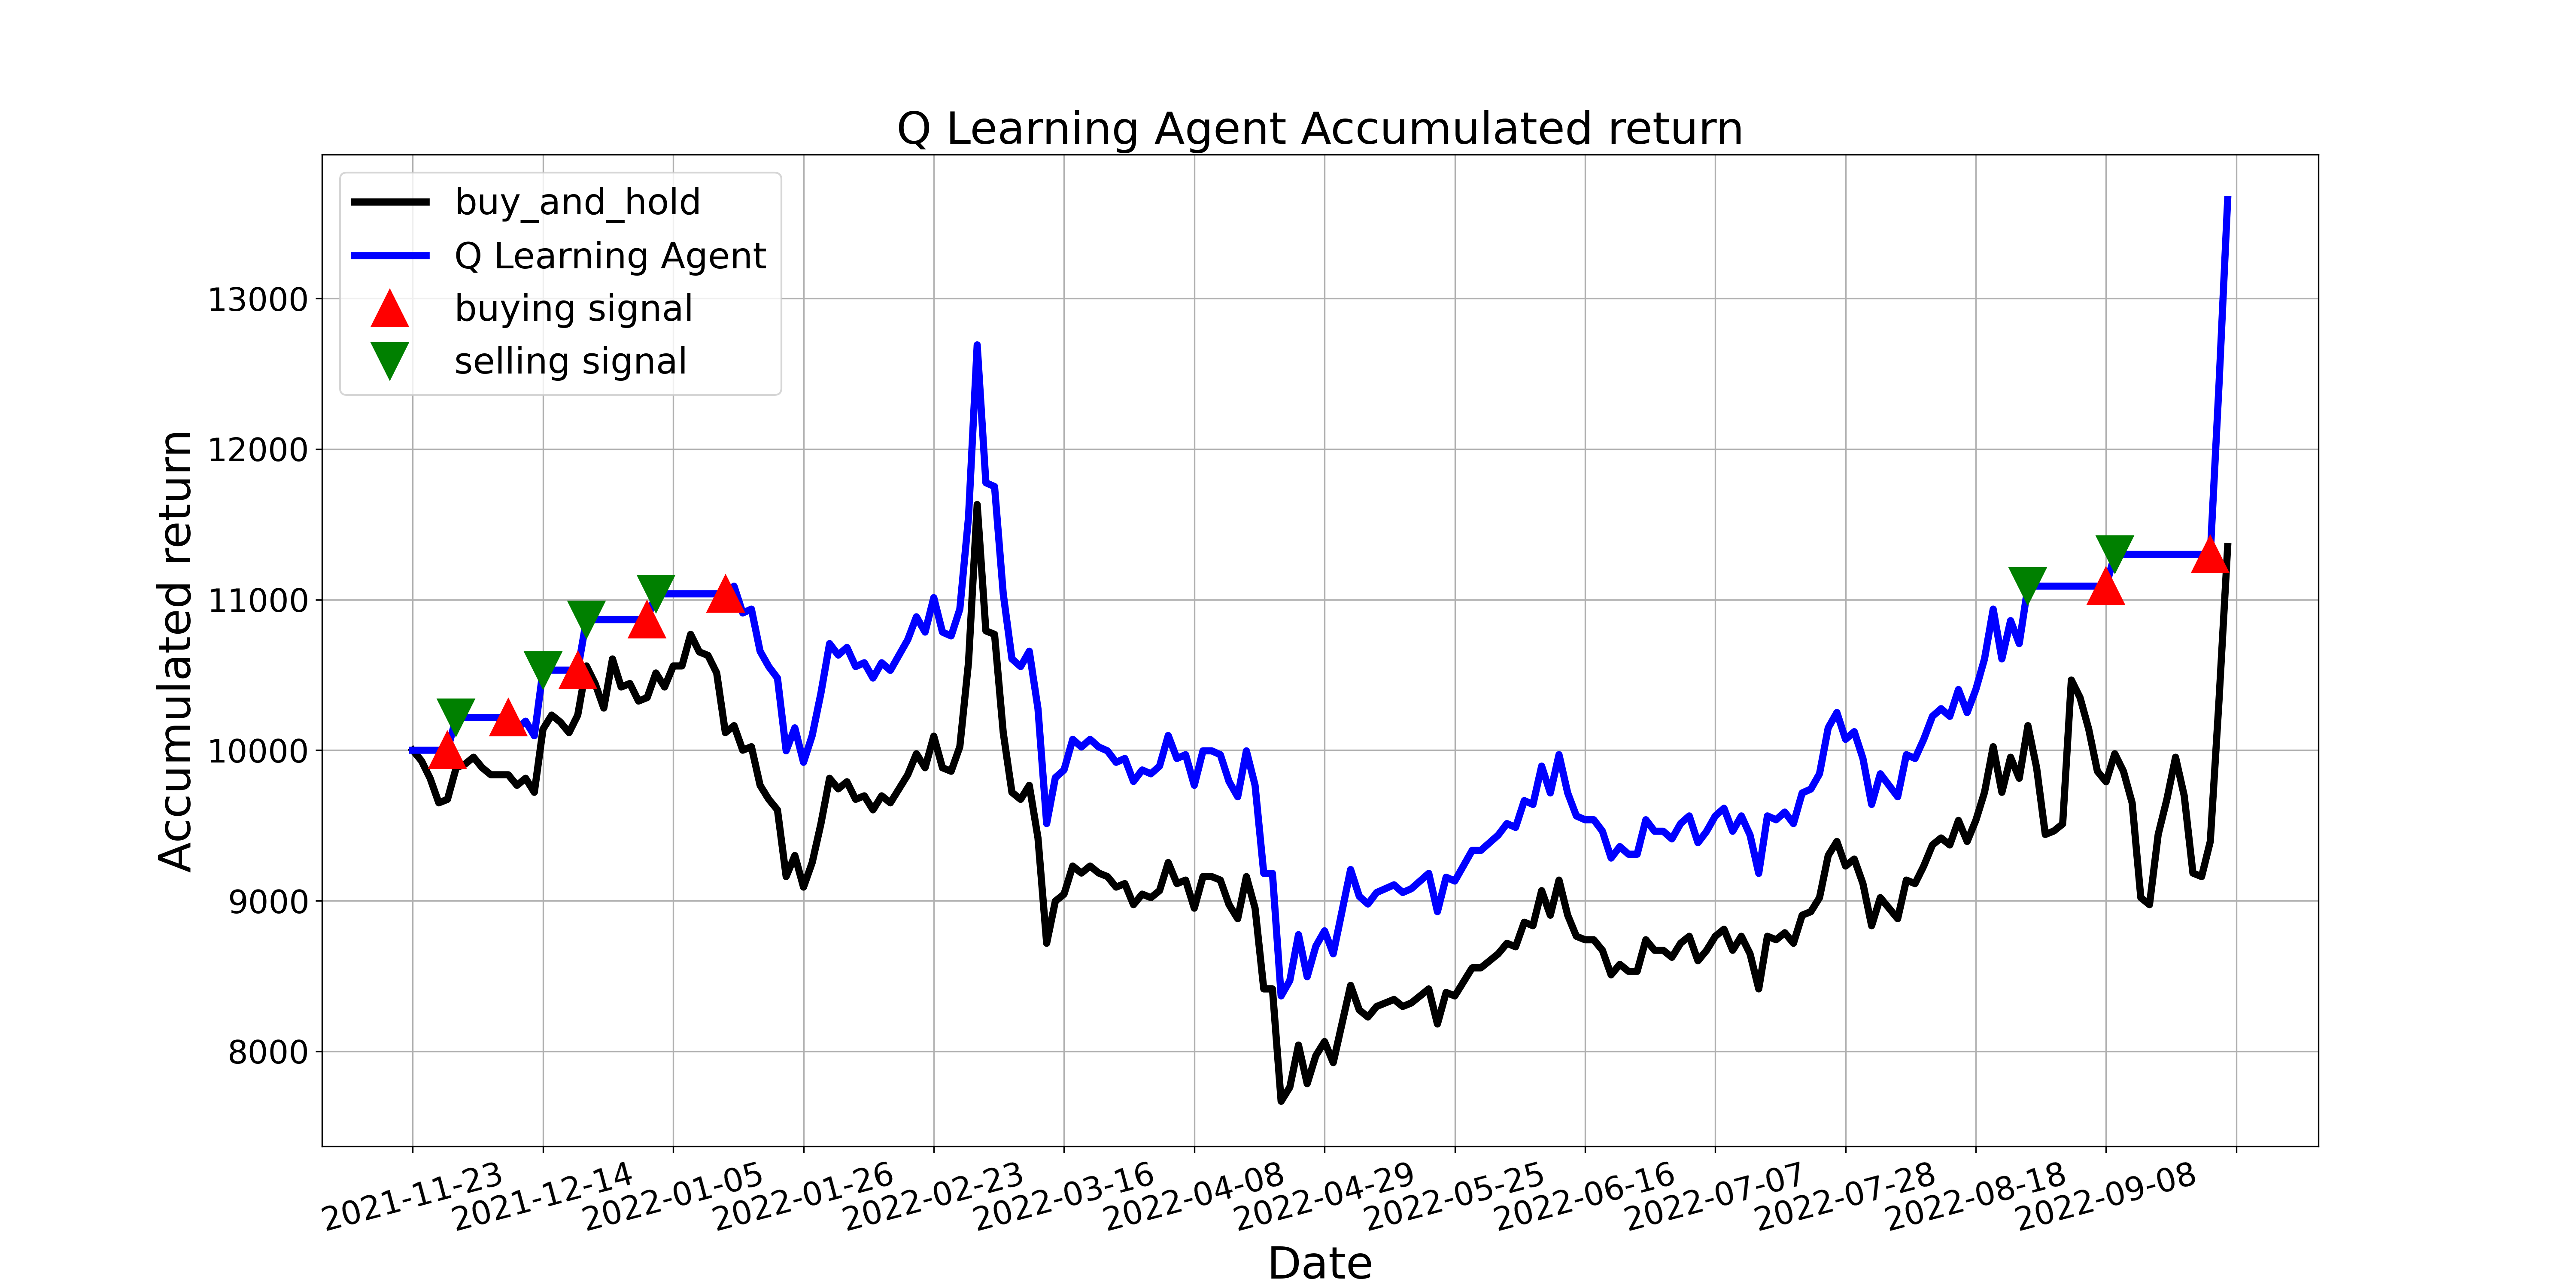

The file beside this chart, header and first rows:
, tradeDate, B&H, action, operation, return
0, 2021-11-23, 10000, 0, 0, 10000
1, 2021-11-24, 9930, 7, 0, 10000
2, 2021-11-25, 9814, 9, 0, 10000
3, 2021-11-26, 9650, 2, 0, 10000
4, 2021-11-29, 9674, 1, 1, 10000
5, 2021-11-30, 9883, 2, 2, 10217
6, 2021-12-01, 9907, 7, 0, 10217
7, 2021-12-02, 9953, 11, 0, 10217
8, 2021-12-03, 9883, 9, 0, 10217
9, 2021-12-06, 9837, 2, 0, 10217
10, 2021-12-07, 9837, 2, 0, 10217
11, 2021-12-08, 9837, 1, 1, 10217
12, 2021-12-09, 9767, 7, 0, 10144
13, 2021-12-10, 9814, 11, 0, 10193
14, 2021-12-13, 9720, 7, 0, 10096
15, 2021-12-14, 10140, 2, 2, 10532
16, 2021-12-15, 10233, 7, 0, 10532
17, 2021-12-16, 10186, 9, 0, 10532
18, 2021-12-17, 10117, 2, 0, 10532
19, 2021-12-20, 10233, 1, 1, 10532
20, 2021-12-21, 10559, 2, 2, 10867
21, 2021-12-22, 10443, 7, 0, 10867
22, 2021-12-23, 10280, 9, 0, 10867
23, 2021-12-24, 10606, 2, 0, 10867
24, 2021-12-27, 10420, 7, 0, 10867
25, 2021-12-28, 10443, 9, 0, 10867
26, 2021-12-29, 10326, 9, 0, 10867
27, 2021-12-30, 10350, 1, 1, 10867
28, 2021-12-31, 10513, 2, 2, 11039
29, 2022-01-04, 10420, 7, 0, 11039
30, 2022-01-05, 10559, 9, 0, 11039
31, 2022-01-06, 10559, 7, 0, 11039
32, 2022-01-07, 10769, 2, 0, 11039
33, 2022-01-10, 10653, 2, 0, 11039
34, 2022-01-11, 10629, 9, 0, 11039
35, 2022-01-12, 10513, 2, 0, 11039
36, 2022-01-13, 10117, 1, 1, 11039
37, 2022-01-14, 10163, 9, 0, 11089
38, 2022-01-17, 10000, 10, 0, 10911
39, 2022-01-18, 10023, 7, 0, 10937
40, 2022-01-19, 9767, 7, 0, 10657
41, 2022-01-20, 9674, 11, 0, 10555
42, 2022-01-21, 9604, 2, 0, 10479
43, 2022-01-24, 9161, 7, 0, 9996
44, 2022-01-25, 9301, 2, 0, 10148
45, 2022-01-26, 9091, 7, 0, 9920
46, 2022-01-27, 9254, 7, 0, 10098
47, 2022-01-28, 9510, 2, 0, 10377
48, 2022-02-07, 9814, 7, 0, 10708
49, 2022-02-08, 9744, 9, 0, 10632
50, 2022-02-09, 9790, 9, 0, 10683
51, 2022-02-10, 9674, 2, 0, 10555
52, 2022-02-11, 9697, 2, 0, 10581
53, 2022-02-14, 9604, 2, 0, 10479
54, 2022-02-15, 9697, 7, 0, 10581
55, 2022-02-16, 9650, 9, 0, 10530
56, 2022-02-17, 9744, 9, 0, 10632
57, 2022-02-18, 9837, 9, 0, 10733
58, 2022-02-21, 9977, 1, 0, 10886
59, 2022-02-22, 9883, 9, 0, 10784
... 150 more rows
